Labelled photos from "dataset_v3", an image-classification folder in yannmeri/PREPARATION_PLAN. The possible labels are: clay, loam, sand.

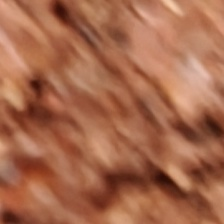
Label: clay

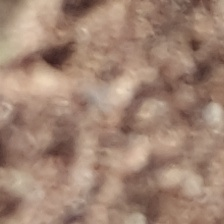
Label: sand

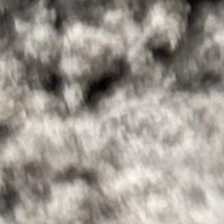
Label: loam

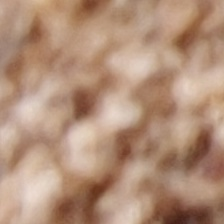
Label: sand

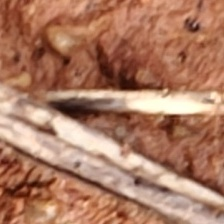
Label: clay

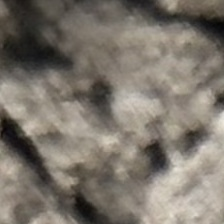
Label: loam
